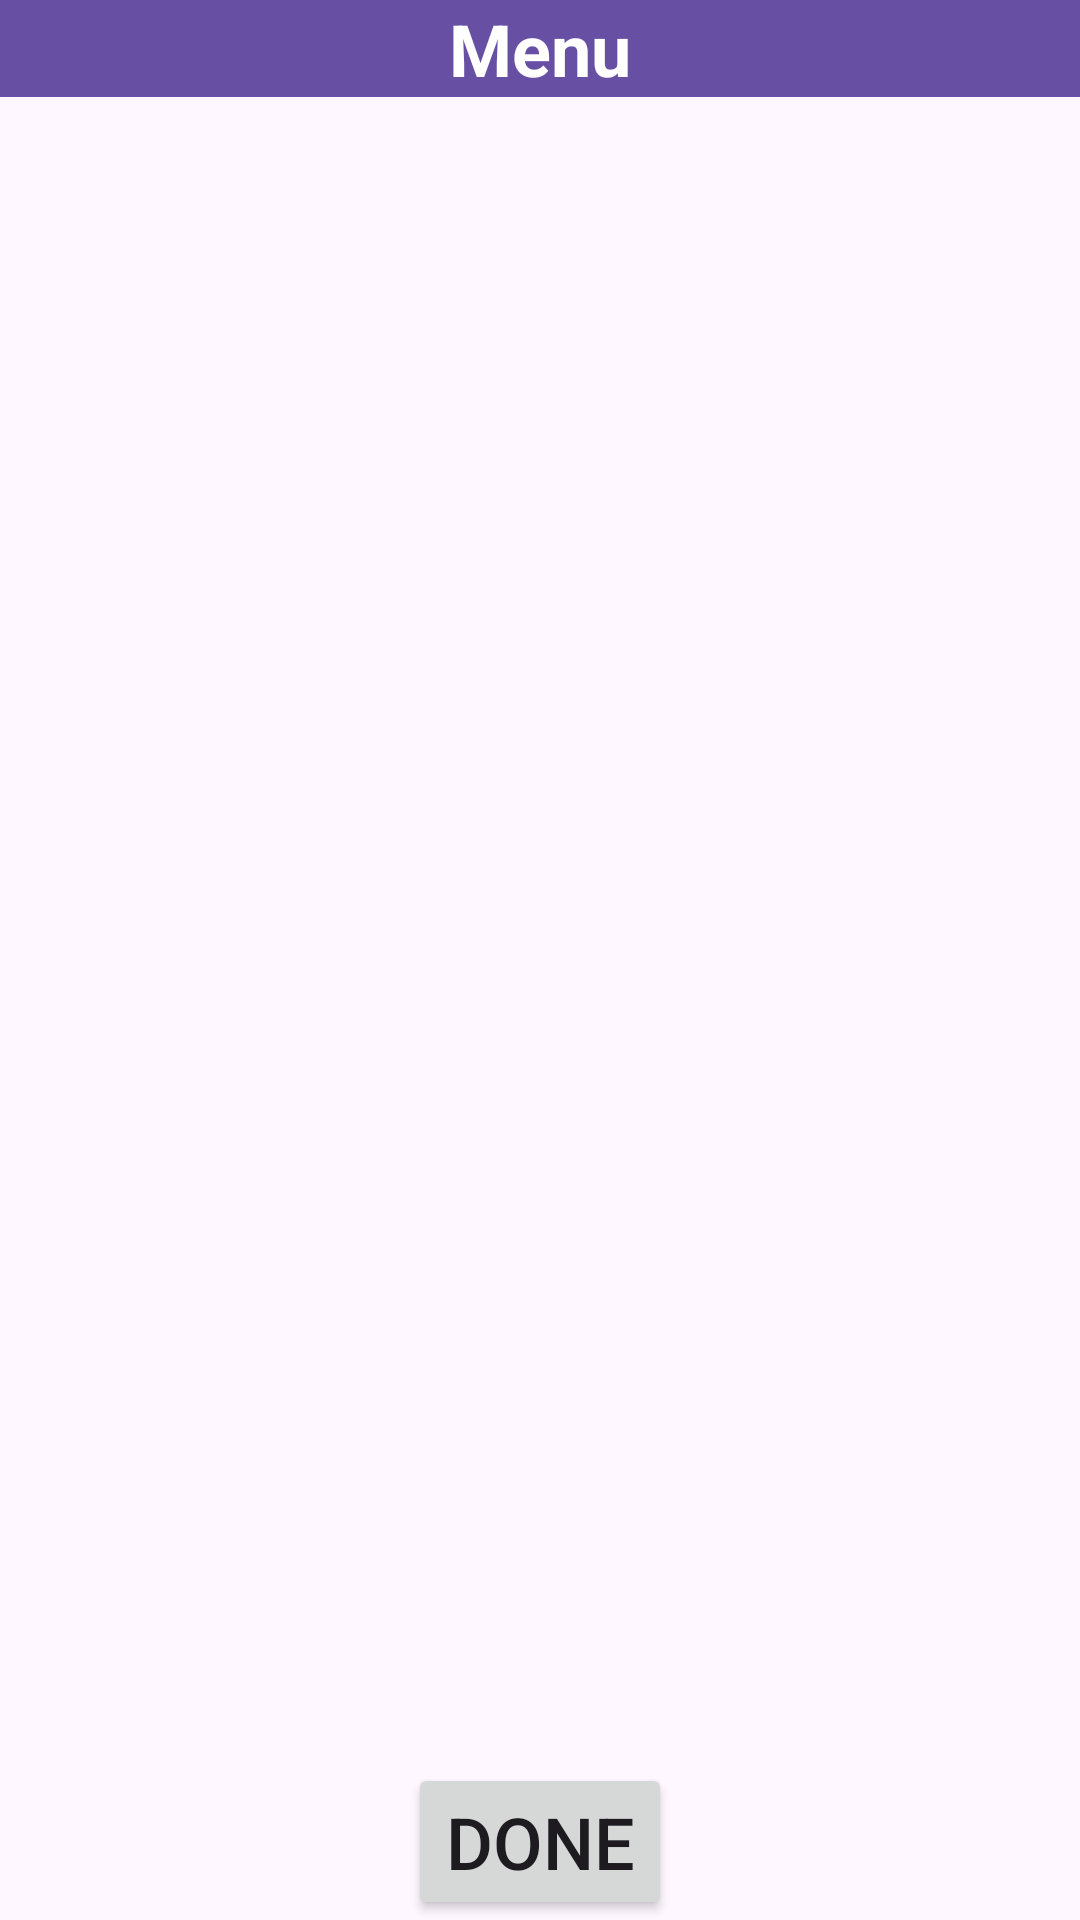

Layout XML and referenced resources for this Android screen:
<!-- AndroidManifest.xml: application theme Theme.BevixApp -->
<!-- res/layout/activity_custom_menu.xml -->
<?xml version="1.0" encoding="utf-8"?>
<RelativeLayout xmlns:android="http://schemas.android.com/apk/res/android"
    android:layout_width="match_parent"
    android:layout_height="match_parent">

    <TextView
        android:id="@+id/titleTextView"
        android:layout_width="match_parent"
        android:layout_height="wrap_content"
        android:background="?attr/colorPrimary"
        android:gravity="center"
        android:padding="0dp"
        android:text="Menu"
        android:textColor="@android:color/white"
        android:textSize="24sp"
        android:textStyle="bold" />

    <androidx.recyclerview.widget.RecyclerView
        android:id="@+id/recycler_view_ingredients"
        android:layout_width="match_parent"
        android:layout_height="match_parent"
        android:layout_below="@id/titleTextView"
        android:layout_above="@+id/button_done"
        android:layout_marginBottom="0dp"
        android:padding="16dp"/>


    <Button
        android:id="@+id/button_done"
        android:layout_width="wrap_content"
        android:layout_height="wrap_content"
        android:layout_alignParentBottom="true"
        android:layout_centerHorizontal="true"
        android:text="Done"
        android:textSize="24sp" />


</RelativeLayout>
<!-- resources referenced by this layout -->
<resources>
  <style name="Theme.BevixApp" parent="Base.Theme.BevixApp" />
  <style name="Base.Theme.BevixApp" parent="Theme.Material3.DayNight.NoActionBar">
          
          
      </style>
</resources>
